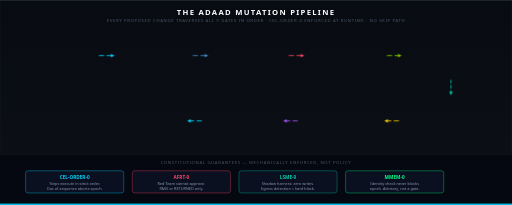
t = 0.00 s
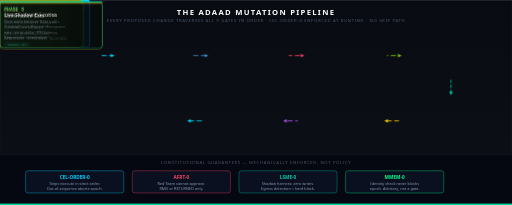
t = 0.70 s
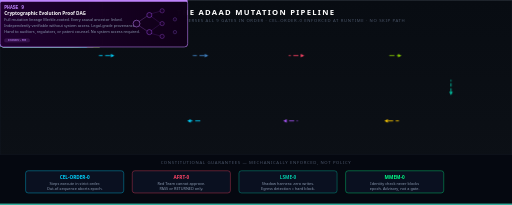
t = 1.35 s
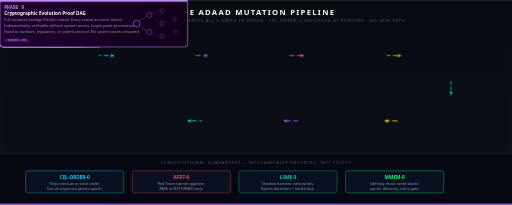
t = 2.00 s
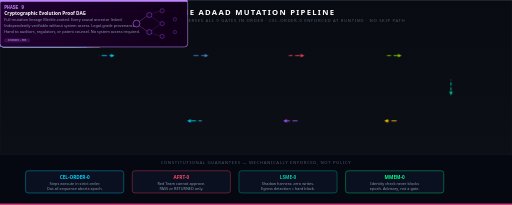
t = 2.75 s
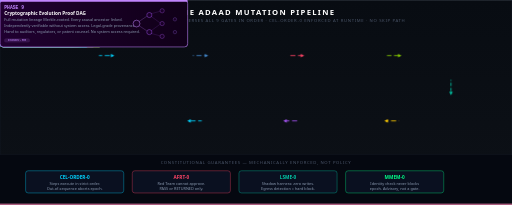
t = 3.25 s

The animated SVG that drew these frames (rendered in a browser with its animation timeline set to each time). Animation: 2 SMIL elements (animate=2), 4 CSS @keyframes rules; one cycle of 4.00 s, repeats indefinitely.

<svg viewBox="0 0 1200 480" xmlns="http://www.w3.org/2000/svg">
<defs>
  <style>
    @keyframes flow { 0%{stroke-dashoffset:60} 100%{stroke-dashoffset:0} }
    @keyframes fadein { from{opacity:0;transform:translateY(8px)} to{opacity:1;transform:translateY(0)} }
    @keyframes pulse { 0%,100%{opacity:.4} 50%{opacity:1} }
    @keyframes glow { 0%,100%{filter:drop-shadow(0 0 3px currentColor)} 50%{filter:drop-shadow(0 0 12px currentColor)} }
    .arrow { stroke-dasharray:12 6; animation:flow 1.2s linear infinite }
    .card { rx:8; ry:8 }
    .step-num { font-family:'Courier New',monospace; font-weight:700; font-size:11px }
    .step-name { font-family:'Segoe UI',Arial,sans-serif; font-weight:700; font-size:11px }
    .step-desc { font-family:'Segoe UI',Arial,sans-serif; font-size:9px; fill:#8b9ab0 }
    .innov { font-family:'Courier New',monospace; font-size:9px }
    .label { font-family:'Segoe UI',Arial,sans-serif; font-size:10px; text-transform:uppercase; letter-spacing:1.5px; fill:#4a5568 }
  </style>
  <linearGradient id="bg2" x1="0%" y1="0%" x2="0%" y2="100%">
    <stop offset="0%" style="stop-color:#080c12"/>
    <stop offset="100%" style="stop-color:#0d1117"/>
  </linearGradient>
  <!-- per-step colors -->
  <linearGradient id="g-mmem"   x1="0%" y1="0%" x2="100%" y2="0%"><stop offset="0%" style="stop-color:#003060"/><stop offset="100%" style="stop-color:#001840"/></linearGradient>
  <linearGradient id="g-prop"   x1="0%" y1="0%" x2="100%" y2="0%"><stop offset="0%" style="stop-color:#002040"/><stop offset="100%" style="stop-color:#001020"/></linearGradient>
  <linearGradient id="g-afrt"   x1="0%" y1="0%" x2="100%" y2="0%"><stop offset="0%" style="stop-color:#300020"/><stop offset="100%" style="stop-color:#180010"/></linearGradient>
  <linearGradient id="g-score"  x1="0%" y1="0%" x2="100%" y2="0%"><stop offset="0%" style="stop-color:#1a2000"/><stop offset="100%" style="stop-color:#0d1000"/></linearGradient>
  <linearGradient id="g-shadow" x1="0%" y1="0%" x2="100%" y2="0%"><stop offset="0%" style="stop-color:#002020"/><stop offset="100%" style="stop-color:#001010"/></linearGradient>
  <linearGradient id="g-gate"   x1="0%" y1="0%" x2="100%" y2="0%"><stop offset="0%" style="stop-color:#1a1000"/><stop offset="100%" style="stop-color:#100800"/></linearGradient>
  <linearGradient id="g-sign"   x1="0%" y1="0%" x2="100%" y2="0%"><stop offset="0%" style="stop-color:#1a0020"/><stop offset="100%" style="stop-color:#0d0010"/></linearGradient>
  <linearGradient id="g-ledger" x1="0%" y1="0%" x2="100%" y2="0%"><stop offset="0%" style="stop-color:#001830"/><stop offset="100%" style="stop-color:#000c18"/></linearGradient>
  <linearGradient id="g-dag"    x1="0%" y1="0%" x2="100%" y2="0%"><stop offset="0%" style="stop-color:#200030"/><stop offset="100%" style="stop-color:#100018"/></linearGradient>
  <filter id="glow2"><feGaussianBlur stdDeviation="2.5" result="b"/><feMerge><feMergeNode in="b"/><feMergeNode in="SourceGraphic"/></feMerge></filter>
</defs>

<rect width="1200" height="480" fill="url(#bg2)"/>
<rect width="1200" height="480" fill="none" stroke="#1a2332" stroke-width="1"/>

<!-- Title -->
<text x="600" y="34" text-anchor="middle" font-family="'Segoe UI',Arial,sans-serif" font-weight="900" font-size="18" fill="#ffffff" letter-spacing="3">THE ADAAD MUTATION PIPELINE</text>
<text x="600" y="52" text-anchor="middle" class="label">Every proposed change traverses all 9 gates in order · CEL-ORDER-0 enforced at runtime · no skip path</text>

<!-- ═══ TOP ROW: steps 1-5 ═══ -->

<!-- Step 1: MMEM Identity Check -->
<g transform="translate(20,75)" style="animation:fadein .5s .1s both">
  <rect width="210" height="110" rx="8" fill="url(#g-mmem)" stroke="#00d4ff" stroke-width="1.5"/>
  <rect width="210" height="4" rx="2" fill="#00d4ff" y="0"/>
  <text x="10" y="22" class="step-num" fill="#00d4ff">PHASE 0d</text>
  <text x="10" y="36" class="step-name" fill="#ffffff">Identity Check</text>
  <text x="10" y="50" class="step-desc">IdentityContextInjector</text>
  <text x="10" y="63" class="step-desc">consults IdentityLedger.</text>
  <text x="10" y="76" class="step-desc">Injects consistency_score</text>
  <text x="10" y="89" class="step-desc">into CodebaseContext.</text>
  <rect x="10" y="97" width="60" height="9" rx="4" fill="#00d4ff" opacity=".15" stroke="#00d4ff" stroke-width=".5"/>
  <text x="40" y="104" text-anchor="middle" class="innov" fill="#00d4ff">INNOV-10</text>
  <circle cx="195" cy="20" r="5" fill="#00d4ff"><animate attributeName="opacity" values="1;.2;1" dur="1.4s" repeatCount="indefinite"/></circle>
</g>

<!-- Arrow 1→2 -->
<g transform="translate(232,122)">
  <line x1="0" y1="8" x2="30" y2="8" stroke="#00d4ff" stroke-width="2" class="arrow" style="animation-delay:.1s"/>
  <polygon points="28,4 36,8 28,12" fill="#00d4ff"/>
</g>

<!-- Step 2: Proposal -->
<g transform="translate(270,75)" style="animation:fadein .5s .2s both">
  <rect width="180" height="110" rx="8" fill="url(#g-prop)" stroke="#4488cc" stroke-width="1.5"/>
  <rect width="180" height="4" rx="2" fill="#4488cc" y="0"/>
  <text x="10" y="22" class="step-num" fill="#4488cc">PHASE 1</text>
  <text x="10" y="36" class="step-name" fill="#ffffff">Proposal</text>
  <text x="10" y="50" class="step-desc">Claude-powered agents</text>
  <text x="10" y="63" class="step-desc">(Architect / Dream / Beast)</text>
  <text x="10" y="76" class="step-desc">generate MutationCandidates.</text>
  <text x="10" y="89" class="step-desc">Identity score in context.</text>
</g>

<!-- Arrow 2→3 -->
<g transform="translate(452,122)">
  <line x1="0" y1="8" x2="30" y2="8" stroke="#4488cc" stroke-width="2" class="arrow" style="animation-delay:.2s"/>
  <polygon points="28,4 36,8 28,12" fill="#4488cc"/>
</g>

<!-- Step 3: Adversarial Red Team -->
<g transform="translate(485,75)" style="animation:fadein .5s .3s both">
  <rect width="190" height="110" rx="8" fill="url(#g-afrt)" stroke="#ff4466" stroke-width="1.5"/>
  <rect width="190" height="4" rx="2" fill="#ff4466" y="0"/>
  <text x="10" y="22" class="step-num" fill="#ff4466">PHASE 2–3</text>
  <text x="10" y="36" class="step-name" fill="#ffffff">Adversarial Red Team</text>
  <text x="10" y="50" class="step-desc">Red Team Agent generates</text>
  <text x="10" y="63" class="step-desc">up to 5 adversarial cases.</text>
  <text x="10" y="76" class="step-desc">PASS or RETURNED only.</text>
  <text x="10" y="89" class="step-desc">Cannot approve. Structural.</text>
  <rect x="10" y="97" width="60" height="9" rx="4" fill="#ff4466" opacity=".15" stroke="#ff4466" stroke-width=".5"/>
  <text x="40" y="104" text-anchor="middle" class="innov" fill="#ff4466">INNOV-08</text>
</g>

<!-- Arrow 3→4 -->
<g transform="translate(677,122)">
  <line x1="0" y1="8" x2="30" y2="8" stroke="#ff4466" stroke-width="2" class="arrow" style="animation-delay:.3s"/>
  <polygon points="28,4 36,8 28,12" fill="#ff4466"/>
</g>

<!-- Step 4: Constitutional Scoring -->
<g transform="translate(710,75)" style="animation:fadein .5s .4s both">
  <rect width="195" height="110" rx="8" fill="url(#g-score)" stroke="#88cc00" stroke-width="1.5"/>
  <rect width="195" height="4" rx="2" fill="#88cc00" y="0"/>
  <text x="10" y="22" class="step-num" fill="#88cc00">PHASE 4</text>
  <text x="10" y="36" class="step-name" fill="#ffffff">Constitutional Scoring</text>
  <text x="10" y="50" class="step-desc">FitnessEngineV2 scores</text>
  <text x="10" y="63" class="step-desc">7 signals + identity signal.</text>
  <text x="10" y="76" class="step-desc">27 runtime-enforced rules.</text>
  <text x="10" y="89" class="step-desc">Rule violation halts epoch.</text>
</g>

<!-- Arrow 4→5 -->
<g transform="translate(907,122)">
  <line x1="0" y1="8" x2="28" y2="8" stroke="#88cc00" stroke-width="2" class="arrow" style="animation-delay:.4s"/>
  <polygon points="26,4 34,8 26,12" fill="#88cc00"/>
</g>

<!-- Step 5: Shadow Execution -->
<g transform="translate(937,75)" style="animation:fadein .5s .5s both">
  <rect width="240" height="110" rx="8" fill="url(#g-shadow)" stroke="#00ccaa" stroke-width="1.5"/>
  <rect width="240" height="4" rx="2" fill="#00ccaa" y="0"/>
  <text x="10" y="22" class="step-num" fill="#00ccaa">PHASE 5</text>
  <text x="10" y="36" class="step-name" fill="#ffffff">Live Shadow Execution</text>
  <text x="10" y="50" class="step-desc">Zero-write harness. Real traffic.</text>
  <text x="10" y="63" class="step-desc">ShadowFitnessReport: divergence</text>
  <text x="10" y="76" class="step-desc">rate · error delta · P99 latency.</text>
  <text x="10" y="89" class="step-desc">Regression = hard block.</text>
  <rect x="10" y="97" width="60" height="9" rx="4" fill="#00ccaa" opacity=".15" stroke="#00ccaa" stroke-width=".5"/>
  <text x="40" y="104" text-anchor="middle" class="innov" fill="#00ccaa">INNOV-07</text>
</g>

<!-- ═══ FLOW DOWN: step 5 → bottom row ═══ -->
<g transform="translate(1057,187)">
  <line x1="0" y1="0" x2="0" y2="30" stroke="#00ccaa" stroke-width="2" class="arrow" style="animation:flow 1.2s linear infinite; stroke-dasharray:8 4"/>
  <polygon points="-4,28 0,36 4,28" fill="#00ccaa"/>
</g>

<!-- ═══ BOTTOM ROW: steps 6-9 (right to left) ═══ -->

<!-- Step 6: Governance Gate -->
<g transform="translate(937,235)" style="animation:fadein .5s .6s both">
  <rect width="240" height="110" rx="8" fill="url(#g-gate)" stroke="#ffcc00" stroke-width="1.5"/>
  <rect width="240" height="4" rx="2" fill="#ffcc00" y="0"/>
  <text x="10" y="22" class="step-num" fill="#ffcc00">PHASE 6</text>
  <text x="10" y="36" class="step-name" fill="#ffffff">Governance Gate</text>
  <text x="10" y="50" class="step-desc">GovernanceGateV2 evaluates</text>
  <text x="10" y="63" class="step-desc">full evidence package.</text>
  <text x="10" y="76" class="step-desc">All prior gates must pass.</text>
  <text x="10" y="89" class="step-desc">APPROVED · RETURNED · BLOCKED</text>
</g>

<!-- Arrow 6→7 (right to left) -->
<g transform="translate(935,275)">
  <line x1="0" y1="8" x2="-28" y2="8" stroke="#ffcc00" stroke-width="2" class="arrow" style="animation-delay:.6s"/>
  <polygon points="-26,4 -34,8 -26,12" fill="#ffcc00"/>
</g>

<!-- Step 7: Human Sign-off -->
<g transform="translate(700,235)" style="animation:fadein .5s .7s both">
  <rect width="225" height="110" rx="8" fill="url(#g-sign)" stroke="#a855f7" stroke-width="1.5"/>
  <rect width="225" height="4" rx="2" fill="#a855f7" y="0"/>
  <text x="10" y="22" class="step-num" fill="#a855f7">PHASE 7 · TIER 0</text>
  <text x="10" y="36" class="step-name" fill="#ffffff">Human Sign-off</text>
  <text x="10" y="50" class="step-desc">GPG key required for</text>
  <text x="10" y="63" class="step-desc">critical mutations. System</text>
  <text x="10" y="76" class="step-desc">is architecturally incapable</text>
  <text x="10" y="89" class="step-desc">of bypassing this. Not a setting.</text>
  <text x="140" y="104" text-anchor="middle" class="innov" fill="#a855f7">🔑 HUMAN-0</text>
</g>

<!-- Arrow 7→8 -->
<g transform="translate(698,275)">
  <line x1="0" y1="8" x2="-28" y2="8" stroke="#a855f7" stroke-width="2" class="arrow" style="animation-delay:.7s"/>
  <polygon points="-26,4 -34,8 -26,12" fill="#a855f7"/>
</g>

<!-- Step 8: Ledger Commit -->
<g transform="translate(475,235)" style="animation:fadein .5s .8s both">
  <rect width="210" height="110" rx="8" fill="url(#g-ledger)" stroke="#00d4ff" stroke-width="1.5"/>
  <rect width="210" height="4" rx="2" fill="#00d4ff" y="0"/>
  <text x="10" y="22" class="step-num" fill="#00d4ff">PHASE 8</text>
  <text x="10" y="36" class="step-name" fill="#ffffff">Ledger Commit</text>
  <text x="10" y="50" class="step-desc">SHA-256 hash-chained</text>
  <text x="10" y="63" class="step-desc">append-only commit.</text>
  <text x="10" y="76" class="step-desc">Every pass/fail/return/block</text>
  <text x="10" y="89" class="step-desc">sealed. Cannot rewrite history.</text>
</g>

<!-- Arrow 8→9 -->
<g transform="translate(473,275)">
  <line x1="0" y1="8" x2="-28" y2="8" stroke="#00d4ff" stroke-width="2" class="arrow" style="animation-delay:.8s"/>
  <polygon points="-26,4 -34,8 -26,12" fill="#00d4ff"/>
</g>

<!-- Step 9: Cryptographic Proof DAG -->
<g transform="translate(20,235)" style="animation:fadein .5s .9s both">
  <rect width="440" height="110" rx="8" fill="url(#g-dag)" stroke="#c084fc" stroke-width="1.5"/>
  <rect width="440" height="4" rx="2" fill="#c084fc" y="0"/>
  <text x="10" y="22" class="step-num" fill="#c084fc">PHASE 9</text>
  <text x="10" y="36" class="step-name" fill="#ffffff">Cryptographic Evolution Proof DAG</text>
  <text x="10" y="50" class="step-desc">Full mutation lineage Merkle-rooted. Every causal ancestor linked.</text>
  <text x="10" y="63" class="step-desc">Independently verifiable without system access. Legal-grade provenance.</text>
  <text x="10" y="76" class="step-desc">Hand to auditors, regulators, or patent counsel. No system access required.</text>
  <rect x="10" y="90" width="60" height="9" rx="4" fill="#c084fc" opacity=".15" stroke="#c084fc" stroke-width=".5"/>
  <text x="40" y="97" text-anchor="middle" class="innov" fill="#c084fc">INNOV-06</text>
  <!-- mini DAG viz -->
  <circle cx="320" cy="55" r="8" fill="#1a0028" stroke="#c084fc" stroke-width="1.2"/>
  <circle cx="350" cy="35" r="6" fill="#1a0028" stroke="#a855f7" stroke-width="1"/>
  <circle cx="350" cy="75" r="6" fill="#1a0028" stroke="#a855f7" stroke-width="1"/>
  <circle cx="380" cy="25" r="5" fill="#1a0028" stroke="#8844bb" stroke-width="1"/>
  <circle cx="380" cy="55" r="5" fill="#1a0028" stroke="#8844bb" stroke-width="1"/>
  <circle cx="380" cy="85" r="5" fill="#1a0028" stroke="#8844bb" stroke-width="1"/>
  <circle cx="410" cy="45" r="4" fill="#1a0028" stroke="#664499" stroke-width="1"/>
  <circle cx="410" cy="75" r="4" fill="#1a0028" stroke="#664499" stroke-width="1"/>
  <line x1="326" y1="50" x2="344" y2="38" stroke="#c084fc" stroke-width=".8" opacity=".7"/>
  <line x1="326" y1="60" x2="344" y2="72" stroke="#c084fc" stroke-width=".8" opacity=".7"/>
  <line x1="354" y1="32" x2="376" y2="26" stroke="#a855f7" stroke-width=".6" opacity=".6"/>
  <line x1="354" y1="38" x2="376" y2="54" stroke="#a855f7" stroke-width=".6" opacity=".6"/>
  <line x1="354" y1="72" x2="376" y2="56" stroke="#a855f7" stroke-width=".6" opacity=".6"/>
  <line x1="354" y1="78" x2="376" y2="84" stroke="#a855f7" stroke-width=".6" opacity=".6"/>
</g>

<!-- Bottom bar -->
<rect x="0" y="362" width="1200" height="118" fill="#050810"/>
<rect x="0" y="362" width="1200" height="1" fill="#1a2332"/>

<!-- Constitutional Guarantees bar -->
<text x="600" y="384" text-anchor="middle" class="label" fill="#4a6080">constitutional guarantees — mechanically enforced, not policy</text>

<g transform="translate(60,400)">
  <!-- Guarantee 1 -->
  <rect width="230" height="52" rx="6" fill="#0a1020" stroke="#00d4ff" stroke-width=".8"/>
  <text x="115" y="20" text-anchor="middle" font-family="'Segoe UI',Arial,sans-serif" font-size="11" font-weight="700" fill="#00d4ff">CEL-ORDER-0</text>
  <text x="115" y="34" text-anchor="middle" class="step-desc">Steps execute in strict order.</text>
  <text x="115" y="46" text-anchor="middle" class="step-desc">Out-of-sequence aborts epoch.</text>

  <!-- Guarantee 2 -->
  <rect x="250" width="230" height="52" rx="6" fill="#0a1020" stroke="#ff4466" stroke-width=".8"/>
  <text x="365" y="20" text-anchor="middle" font-family="'Segoe UI',Arial,sans-serif" font-size="11" font-weight="700" fill="#ff4466">AFRT-0</text>
  <text x="365" y="34" text-anchor="middle" class="step-desc">Red Team cannot approve.</text>
  <text x="365" y="46" text-anchor="middle" class="step-desc">PASS or RETURNED only.</text>

  <!-- Guarantee 3 -->
  <rect x="500" width="230" height="52" rx="6" fill="#0a1020" stroke="#00ccaa" stroke-width=".8"/>
  <text x="615" y="20" text-anchor="middle" font-family="'Segoe UI',Arial,sans-serif" font-size="11" font-weight="700" fill="#00ccaa">LSME-0</text>
  <text x="615" y="34" text-anchor="middle" class="step-desc">Shadow harness: zero writes.</text>
  <text x="615" y="46" text-anchor="middle" class="step-desc">Egress detection = hard block.</text>

  <!-- Guarantee 4 -->
  <rect x="750" width="230" height="52" rx="6" fill="#0a1020" stroke="#00ff88" stroke-width=".8"/>
  <text x="865" y="20" text-anchor="middle" font-family="'Segoe UI',Arial,sans-serif" font-size="11" font-weight="700" fill="#00ff88">MMEM-0</text>
  <text x="865" y="34" text-anchor="middle" class="step-desc">Identity check never blocks</text>
  <text x="865" y="46" text-anchor="middle" class="step-desc">epoch. Advisory, not a gate.</text>
</g>

<!-- Animated flow line at bottom -->
<rect x="0" y="477" width="1200" height="3" fill="none"><animate attributeName="fill" values="#00d4ff;#00ff88;#a855f7;#ff4466;#00d4ff" dur="4s" repeatCount="indefinite"/></rect>
</svg>
